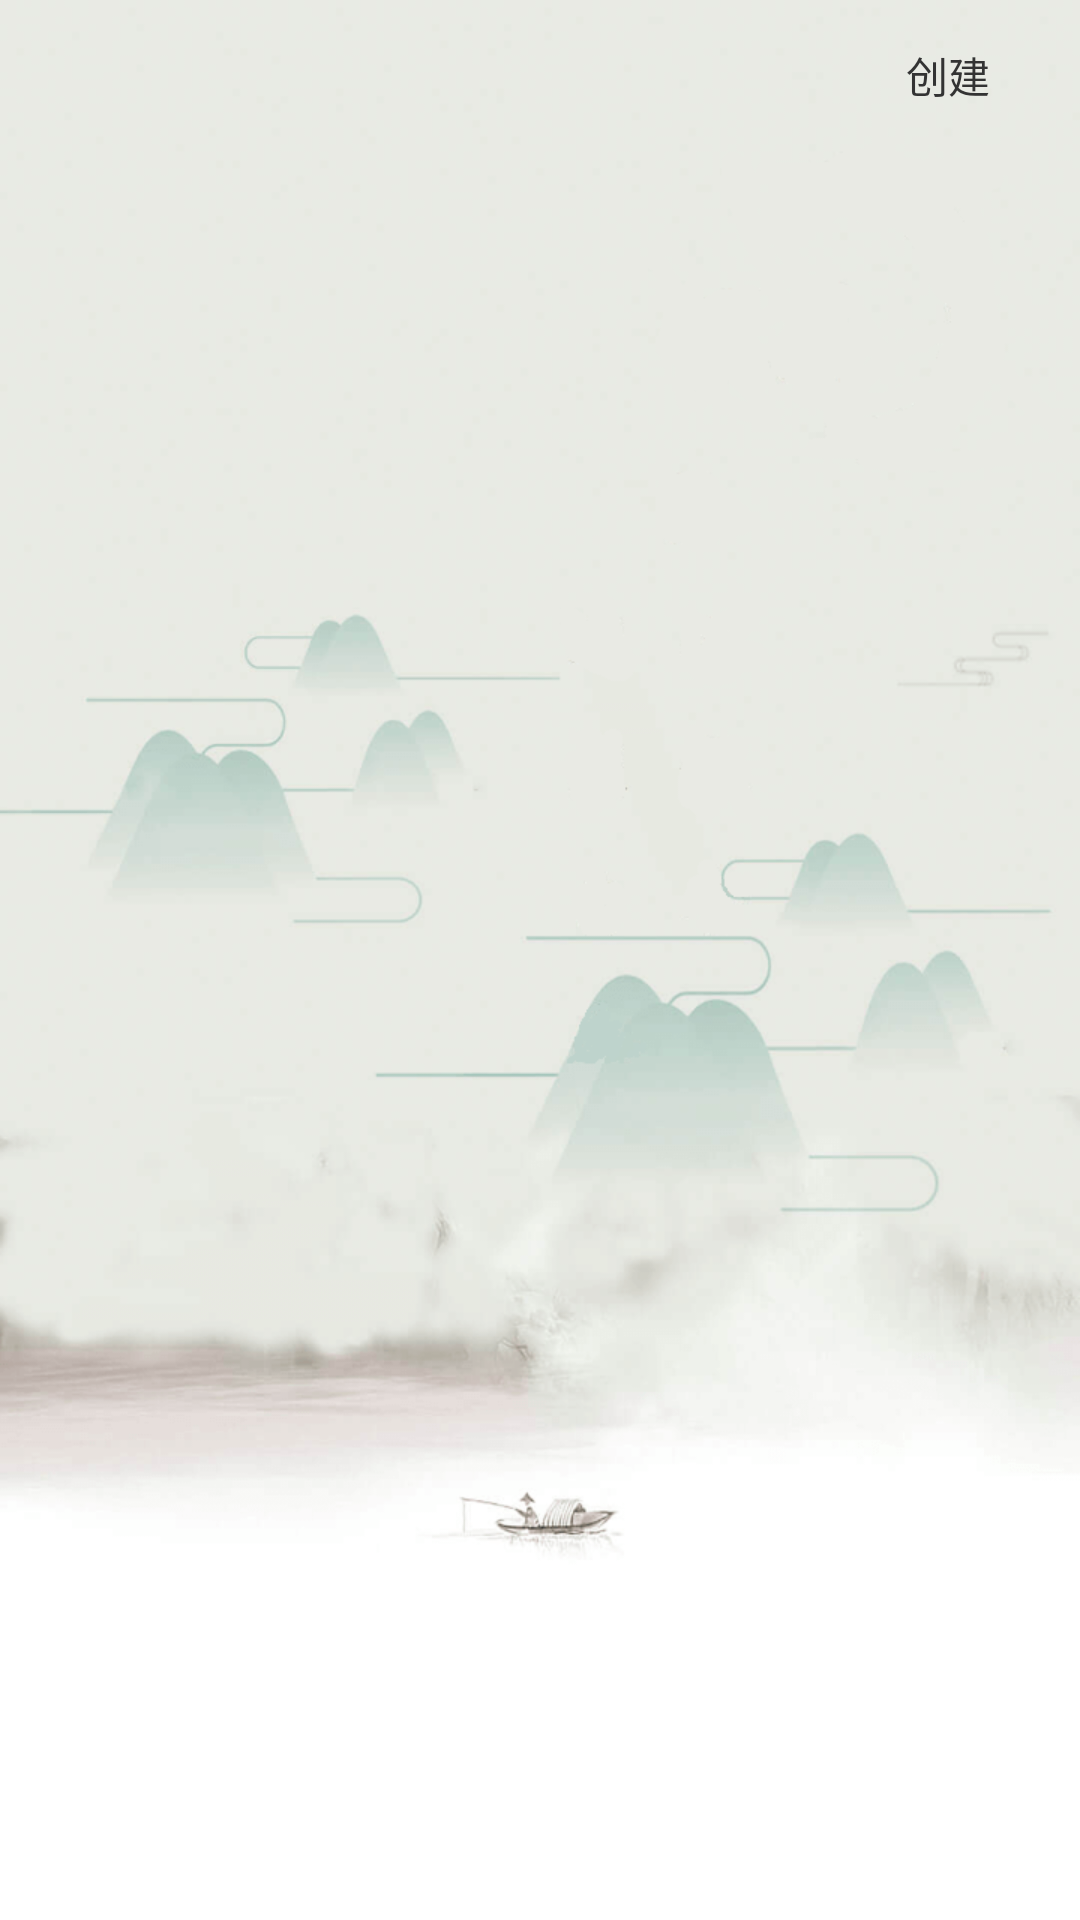

Write the Android layout XML for this screen, with the resource values it uses.
<!-- AndroidManifest.xml: application theme Theme.SaasHeartsAndroid -->
<!-- res/layout/fragment_quotations.xml -->
<?xml version="1.0" encoding="utf-8"?>
<RelativeLayout xmlns:android="http://schemas.android.com/apk/res/android"
    xmlns:app="http://schemas.android.com/apk/res-auto"
    xmlns:tools="http://schemas.android.com/tools"
    android:layout_width="match_parent"
    android:layout_height="match_parent"
    tools:context=".ui.quotations.QuotationsFragment">

    <Button
        android:id="@+id/btn_create_talk"
        android:textColor="@color/b_333"
        android:layout_width="wrap_content"
        android:layout_height="50dp"
        android:background="@color/transparent"
        android:gravity="center"
        android:layout_alignParentRight="true"
        android:text="创建" />


    <com.google.android.material.tabs.TabLayout
        android:id="@+id/tab_layout"
        android:layout_width="match_parent"
        android:layout_height="50dp"
        android:background="@color/transparent"
        app:tabGravity="center"
        app:tabIndicatorColor="#43cf7c"
        app:tabIndicatorFullWidth="false"
        app:tabIndicatorHeight="1dp"
        app:tabMode="scrollable"
        app:tabSelectedTextColor="#43cf7c"
        app:tabTextColor="#666"
        app:tabUnboundedRipple="true" />
    

    
    <androidx.viewpager2.widget.ViewPager2
        android:id="@+id/view_pager"
        android:layout_width="match_parent"
        android:layout_height="match_parent"
        android:layout_below="@+id/tab_layout"
        android:orientation="horizontal" />

</RelativeLayout>
<!-- resources referenced by this layout -->
<resources>
  <color name="b_333">#333</color>
  <color name="transparent">#00000000</color>
  <style name="Theme.SaasHeartsAndroid" parent="Theme.MaterialComponents.DayNight.DarkActionBar">
          
          <item name="colorPrimary">@color/translucent</item>
          <item name="colorPrimaryVariant">@color/translucent</item>
  
          
          <item name="colorSecondary">@color/teal_200</item>
          <item name="colorSecondaryVariant">@color/teal_700</item>
          <item name="colorOnSecondary">@color/black</item>
          
          <item name="android:statusBarColor" tools:targetApi="l">?attr/colorPrimaryVariant</item>
          
          <item name="android:windowBackground">@mipmap/splash</item>
      </style>
  <color name="translucent">#22050505</color>
  <color name="teal_200">#FF03DAC5</color>
  <color name="teal_700">#FF018786</color>
  <color name="black">#FF000000</color>
</resources>
